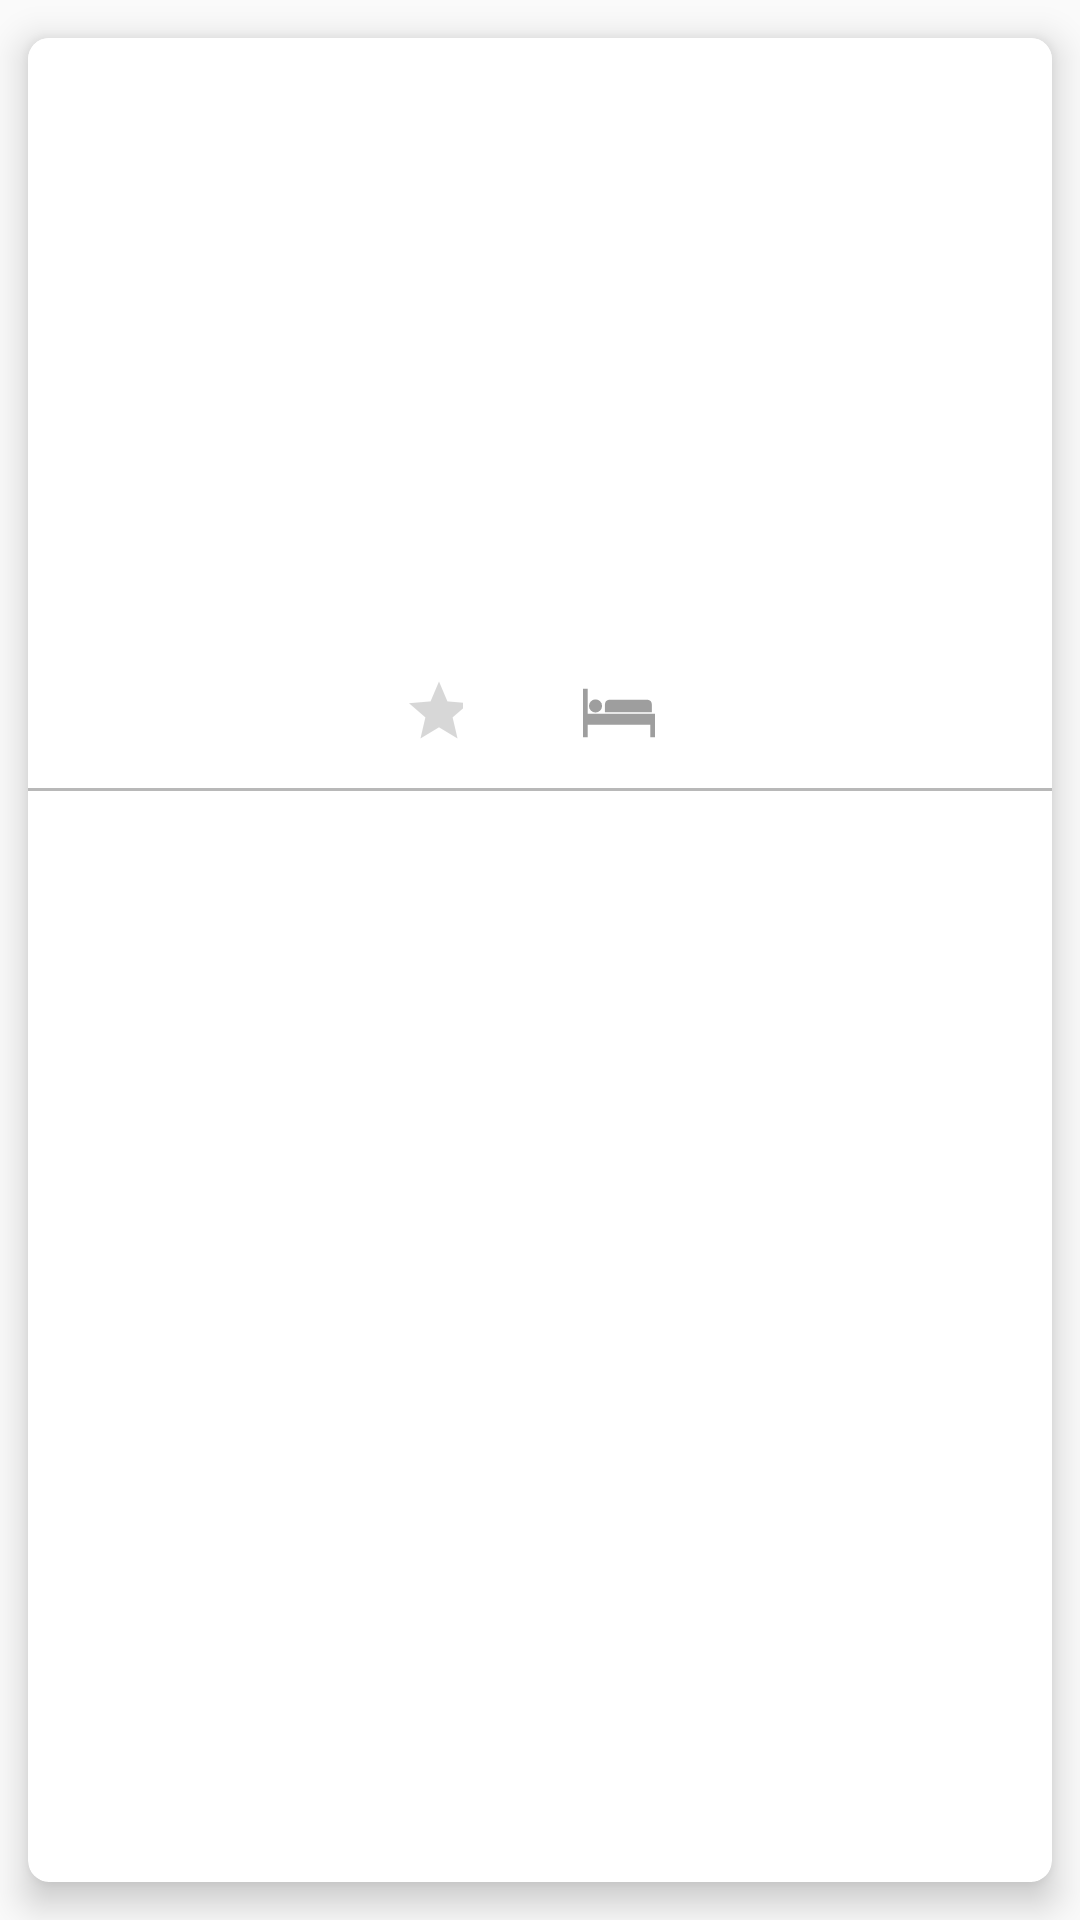

Here is an Android app screen rendered from its layout file. Give the layout XML and the strings, colors and styles it references.
<!-- AndroidManifest.xml: application theme AppTheme -->
<!-- res/layout/main_ui_listing.xml -->
<?xml version="1.0" encoding="utf-8"?>
<layout xmlns:android="http://schemas.android.com/apk/res/android"
    xmlns:app="http://schemas.android.com/apk/res-auto"
    xmlns:card_view="http://schemas.android.com/apk/res-auto"
    xmlns:tools="http://schemas.android.com/tools">

    <data>

        <import type="com.muryno.listedkey.model.MainLst" />
        <variable
            name="main"
            type="com.muryno.listedkey.model.MainLst" />
    </data>
    <android.support.v7.widget.CardView
        android:layout_width="match_parent"
        android:layout_height="wrap_content"
        card_view:cardCornerRadius="7dp"
        card_view:cardElevation="7dp"
        android:paddingBottom="3dp"
        android:id="@+id/maincont"
        card_view:cardUseCompatPadding="true">

        <FrameLayout
            android:layout_width="match_parent"
            android:layout_height="wrap_content"

            >

            <LinearLayout
                android:layout_width="match_parent"
                android:layout_height="match_parent"
                android:orientation="vertical">

                <ImageView
                    android:id="@+id/lis_imag"
                    android:layout_width="match_parent"
                    android:layout_height="200dp"
                    android:background="@color/white"
                    android:fitsSystemWindows="true"
                    android:scaleType="centerCrop"

                    app:layout_collapseMode="parallax" />


                <LinearLayout
                    android:layout_width="match_parent"
                    android:layout_height="wrap_content"
                    android:gravity="center"
                    android:layout_marginRight="10dp"
                    android:orientation="horizontal">

                    <RatingBar
                        android:id="@+id/ratingB"
                        android:layout_width="40dp"
                        android:layout_height="50dp"
                        android:isIndicator="true"
                        android:numStars="1"
                        android:scaleX=".5"
                        android:scaleY=".5"
                        android:stepSize="0.1" />

                    <TextView
                        android:id="@+id/ratnum"
                        android:layout_width="wrap_content"
                        android:layout_height="wrap_content"
                        android:layout_marginEnd="30dp"
                        android:fontFamily="@font/mavenpro_bold"
                        tools:text="9.1"
                        android:textColor="@color/black" />

                    <ImageView
                        android:layout_width="wrap_content"
                        android:layout_height="wrap_content"
                        android:src="@drawable/bed" />

                    <TextView
                        android:id="@+id/bedid"
                        android:layout_width="wrap_content"
                        android:layout_height="wrap_content"
                        android:layout_marginStart="7dp"
                        android:fontFamily="@font/mavenpro_bold"
                        tools:text="10"
                        android:textColor="@color/black" />

                </LinearLayout>

                <View
                    android:layout_width="match_parent"
                    android:layout_height="1dp"
                    android:background="@color/divider" />

                <TextView
                    android:id="@+id/proptype"
                    android:layout_width="wrap_content"
                    android:layout_height="wrap_content"
                    android:layout_gravity="center"
                    android:layout_marginStart="7dp"
                    android:layout_marginTop="7dp"
                    android:fontFamily="@font/mavenpro_bold"
                    tools:text="SPA N HOTEL"
                    android:layout_marginEnd="10dp"
                    android:textSize="13sp"
                    android:textColor="@color/gws_color_material_grey_500" />

                <TextView
                    android:id="@+id/propnam"
                    android:layout_width="wrap_content"
                    android:layout_height="wrap_content"
                    android:layout_gravity="center"
                    android:layout_marginStart="40dp"
                    android:layout_marginEnd="30dp"
                    android:fontFamily="@font/mavenpro_bold"
                    tools:text="Banana Island"
                    android:ellipsize="end"
                    android:maxLines="1"
                    android:textColor="@color/scout_blue_dashboard"
                    android:textSize="18sp" />

                <TextView
                    android:id="@+id/proploc"
                    android:layout_width="wrap_content"
                    android:layout_height="wrap_content"
                    android:layout_gravity="center"
                    android:layout_marginStart="7dp"
                    tools:text="Nigeria"
                    android:layout_marginEnd="10dp"
                    android:layout_marginBottom="7dp"
                    android:textSize="13sp"
                    android:textColor="@color/black" />
            </LinearLayout>


        </FrameLayout>
    </android.support.v7.widget.CardView>
</layout>
<!-- resources referenced by this layout -->
<resources>
  <color name="black">#000000</color>
  <color name="divider">#b99e9e9e</color>
  <color name="gws_color_material_grey_500">#9E9E9E</color>
  <color name="scout_blue_dashboard">#D81B60</color>
  <color name="white">#FFFFFF</color>
  <!-- drawable bed (drawable) -->
  <vector android:height="24dp" android:viewportHeight="490.7"
      android:viewportWidth="490.7" android:width="24dp" xmlns:android="http://schemas.android.com/apk/res/android">
      <path android:fillColor="#9E9E9E" android:pathData="M436.2,154.6H182.4c-12.4,0 -33.1,4.7 -33.1,36.6V240h320v-48.8C469.3,159.4 448.6,154.6 436.2,154.6z"/>
      <path android:fillColor="#9E9E9E" android:pathData="M80.3,250.6l-48.3,0l0,-170.6l-32,0l0,330.7l32,0l0,-85.4l426.7,0l0,85.3l32,0l0,-160z"/>
      <path android:fillColor="#9E9E9E" android:pathData="M85.3,197.3m-44.7,0a44.7,44.7 0,1 1,89.4 0a44.7,44.7 0,1 1,-89.4 0"/>
  </vector>
  <style name="AppTheme" parent="Theme.AppCompat.Light.NoActionBar">
          
  
          <item name="colorPrimary">@color/scout_blue_dashboard</item>
          <item name="colorPrimaryDark">@color/scout_blue_dashboard</item>
          <item name="windowNoTitle">true</item>
          <item name="colorAccent">@color/colorAccent</item>
  
          <item name="android:windowActionBarOverlay">true</item>
  
          
          
          
      </style>
  <color name="colorAccent">#D81B60</color>
</resources>
